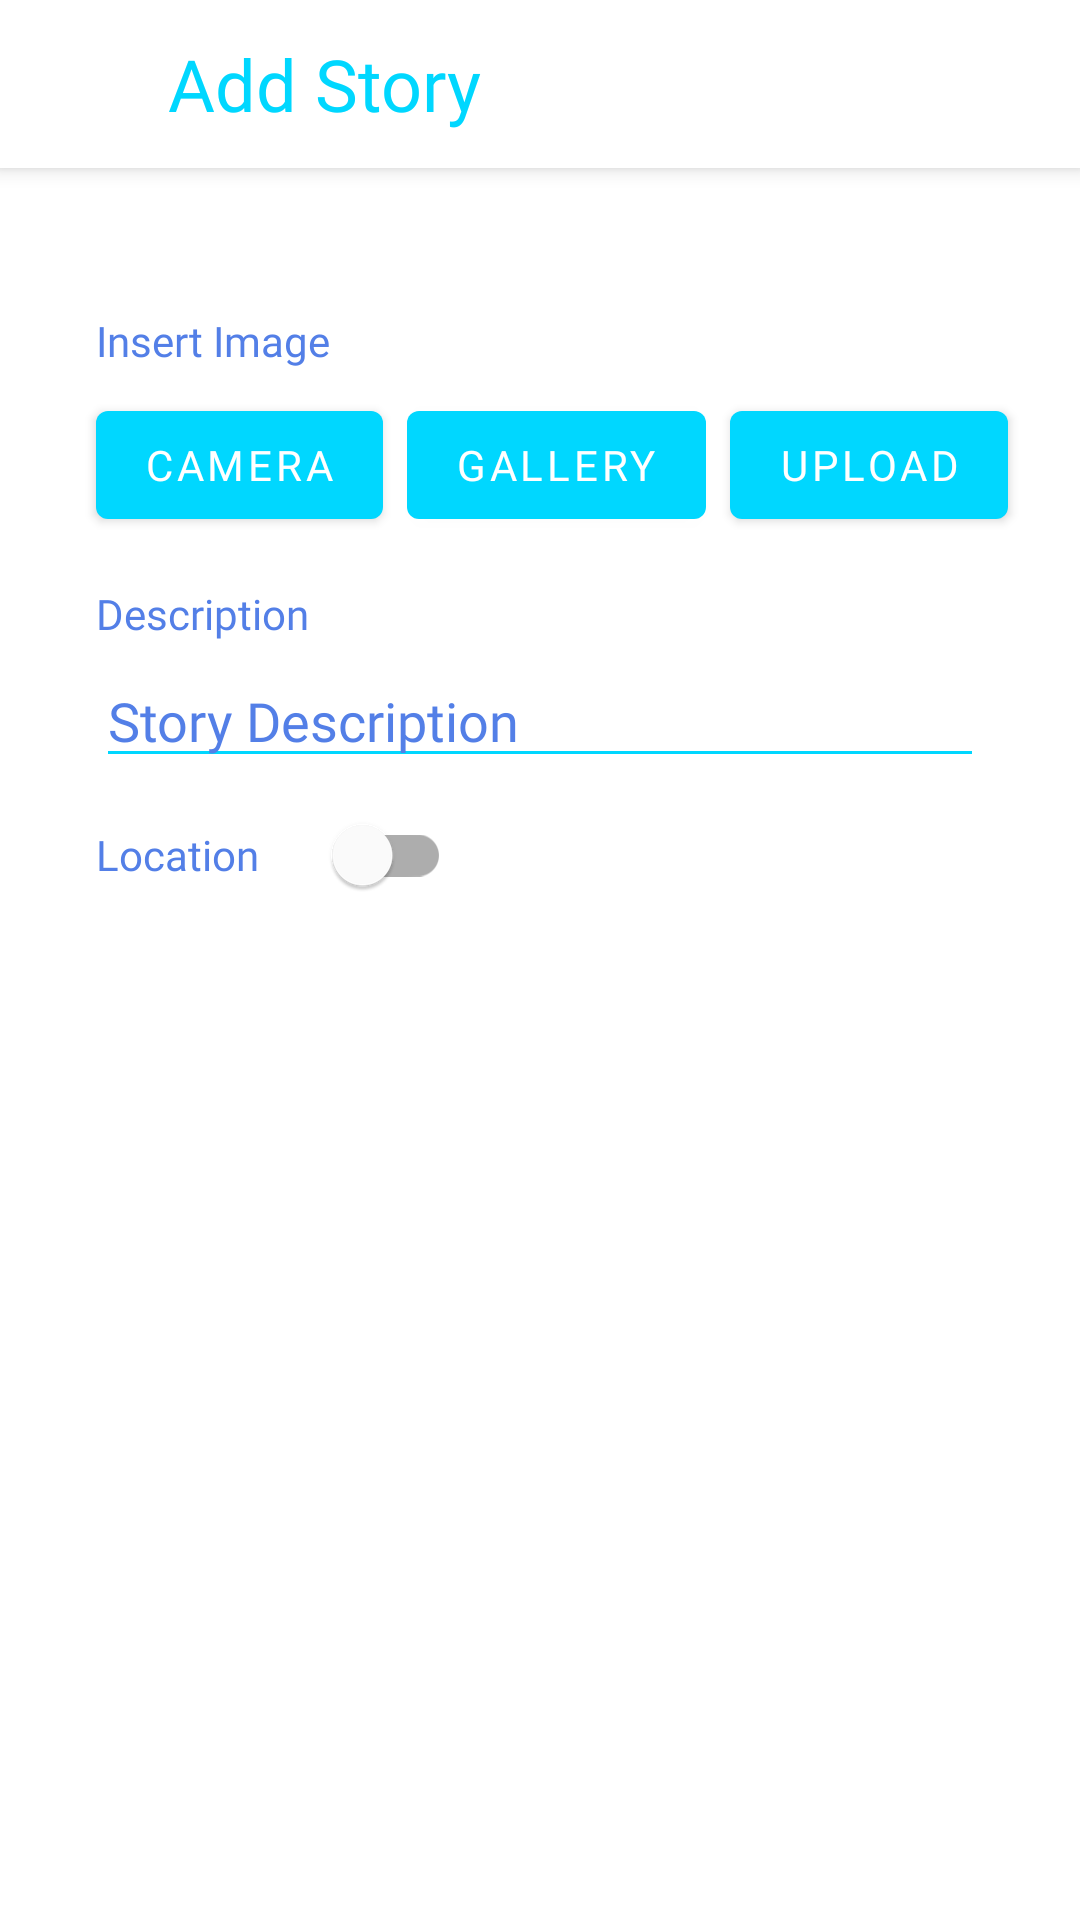

The Android layout XML behind this screen, and the referenced resources:
<!-- AndroidManifest.xml: application theme Theme.StoryBismillah -->
<!-- res/layout/fragment_add_story.xml -->
<?xml version="1.0" encoding="utf-8"?>
<androidx.constraintlayout.widget.ConstraintLayout xmlns:android="http://schemas.android.com/apk/res/android"
    xmlns:app="http://schemas.android.com/apk/res-auto"
    xmlns:tools="http://schemas.android.com/tools"
    android:layout_width="match_parent"
    android:layout_height="match_parent"
    tools:context=".ui.story.add.AddStoryFragment">

    <androidx.appcompat.widget.Toolbar
        android:id="@+id/main_toolbar"
        android:layout_width="match_parent"
        android:layout_height="?attr/actionBarSize"
        android:background="@color/white"
        android:elevation="4dp"
        app:layout_constraintEnd_toEndOf="parent"
        app:layout_constraintStart_toStartOf="parent"
        app:layout_constraintTop_toTopOf="parent">

        <ImageButton
            android:id="@+id/btnAccount"
            android:layout_width="wrap_content"
            android:layout_height="wrap_content"
            android:backgroundTint="@android:color/transparent"
            android:contentDescription="@string/account_icon"
            android:minHeight="48dp"
            android:src="@drawable/baseline_account_circle_24"
            tools:layout_editor_absoluteX="16dp"
            tools:layout_editor_absoluteY="6dp" />

        <TextView
            android:layout_width="wrap_content"
            android:layout_height="wrap_content"
            android:layout_marginStart="@dimen/dimen_32dp"
            android:text="@string/title_add_story"
            android:textColor="@color/blue_sky"
            android:fontFamily="@font/tilt_warp"
            android:textSize="24sp" />

    </androidx.appcompat.widget.Toolbar>

    <androidx.core.widget.NestedScrollView
        android:layout_width="match_parent"
        android:layout_height="0dp"
        app:layout_constraintBottom_toBottomOf="parent"
        app:layout_constraintEnd_toEndOf="parent"
        app:layout_constraintStart_toStartOf="parent"
        app:layout_constraintTop_toBottomOf="@+id/main_toolbar">

        <androidx.constraintlayout.widget.ConstraintLayout
            android:layout_width="match_parent"
            android:layout_height="wrap_content"
            android:paddingBottom="32dp">

            <ImageView
                android:id="@+id/imgPreview"
                android:layout_width="match_parent"
                android:layout_height="wrap_content"
                android:layout_marginHorizontal="32dp"
                android:layout_marginTop="32dp"
                android:adjustViewBounds="true"
                android:contentDescription="@string/action_camera"
                android:scaleType="fitCenter"
                android:src="@drawable/camera"
                app:layout_constraintEnd_toEndOf="parent"
                app:layout_constraintStart_toStartOf="parent"
                app:layout_constraintTop_toTopOf="parent" />

            <TextView
                android:id="@+id/textView"
                android:layout_width="wrap_content"
                android:layout_height="wrap_content"
                android:layout_marginStart="32dp"
                android:layout_marginTop="16dp"
                android:textColor="@color/dark_blue_sky"
                style="@style/button_style"
                android:text="@string/select_image"
                app:layout_constraintStart_toStartOf="parent"
                app:layout_constraintTop_toBottomOf="@+id/imgPreview" />

            <Button
                android:id="@+id/btnOpenCamera"
                android:layout_width="wrap_content"
                android:layout_height="wrap_content"
                android:layout_marginTop="8dp"
                android:text="@string/action_camera"
                style="@style/button_style"
                app:layout_constraintStart_toStartOf="@+id/textView"
                app:layout_constraintTop_toBottomOf="@+id/textView" />

            <Button
                android:id="@+id/btnOpenGallery"
                android:layout_width="wrap_content"
                android:layout_height="wrap_content"
                android:layout_marginStart="8dp"
                android:text="@string/action_gallery"
                style="@style/button_style"
                app:layout_constraintBottom_toBottomOf="@+id/btnOpenCamera"
                app:layout_constraintStart_toEndOf="@+id/btnOpenCamera"
                app:layout_constraintTop_toTopOf="@+id/btnOpenCamera" />

            <Button
                android:id="@+id/btnUpload"
                android:layout_width="wrap_content"
                android:layout_height="wrap_content"
                android:text="@string/action_upload_story"
                android:layout_marginStart="8dp"
                style="@style/button_style"
                app:layout_constraintBottom_toBottomOf="@+id/btnOpenGallery"
                app:layout_constraintStart_toEndOf="@+id/btnOpenGallery"
                app:layout_constraintTop_toTopOf="@+id/btnOpenGallery" />

            <TextView
                android:id="@+id/textView5"
                style="@style/button_style"
                android:layout_width="wrap_content"
                android:layout_height="wrap_content"
                android:layout_marginStart="32dp"
                android:layout_marginTop="16dp"
                android:textColor="@color/dark_blue_sky"
                android:text="@string/location"
                app:layout_constraintStart_toStartOf="parent"
                app:layout_constraintTop_toBottomOf="@+id/edtStoryDesc" />

            <com.google.android.material.switchmaterial.SwitchMaterial
                android:id="@+id/send_location"
                android:layout_width="wrap_content"
                android:layout_height="wrap_content"
                android:layout_marginStart="16dp"
                app:layout_constraintBottom_toBottomOf="@+id/textView5"
                app:layout_constraintStart_toEndOf="@+id/textView5"
                app:layout_constraintTop_toTopOf="@+id/textView5" />

            <TextView
                android:id="@+id/textView4"
                android:layout_width="wrap_content"
                android:layout_height="wrap_content"
                android:layout_marginTop="16dp"
                style="@style/button_style"
                android:labelFor="@id/edtStoryDesc"
                android:text="@string/content_desc"
                android:textColor="@color/dark_blue_sky"
                app:layout_constraintStart_toStartOf="@+id/textView"
                app:layout_constraintTop_toBottomOf="@+id/btnOpenCamera" />

            <EditText
                android:id="@+id/edtStoryDesc"
                android:layout_width="match_parent"
                android:layout_height="wrap_content"
                android:layout_marginHorizontal="32dp"
                android:layout_marginTop="4dp"
                android:importantForAutofill="no"
                android:inputType="textMultiLine"
                android:backgroundTint="@color/blue_sky"
                android:hint="@string/hint_description"
                style="@style/edit_text"
                app:layout_constraintEnd_toEndOf="parent"
                app:layout_constraintStart_toStartOf="@+id/textView4"
                app:layout_constraintTop_toBottomOf="@+id/textView4" />

        </androidx.constraintlayout.widget.ConstraintLayout>

    </androidx.core.widget.NestedScrollView>

    <ProgressBar
        android:id="@+id/progress_bar"
        android:layout_width="match_parent"
        android:layout_height="wrap_content"
        android:elevation="@dimen/dimen_4dp"
        android:visibility="invisible"
        app:layout_constraintBottom_toBottomOf="parent"
        app:layout_constraintTop_toTopOf="parent"
        tools:layout_editor_absoluteX="-94dp" />

    <View
        android:id="@+id/bg_dim"
        android:layout_width="match_parent"
        android:layout_height="match_parent"
        android:background="@color/colorBlackDim"
        android:elevation="@dimen/dimen_2dp"
        android:visibility="gone" />



</androidx.constraintlayout.widget.ConstraintLayout>
<!-- resources referenced by this layout -->
<resources>
  <color name="blue_sky">#00d7ff</color>
  <color name="colorBlackDim">#74000000</color>
  <color name="dark_blue_sky">#537FE7</color>
  <color name="white">#FFFFFFFF</color>
  <dimen name="dimen_2dp">2dp</dimen>
  <dimen name="dimen_32dp">32dp</dimen>
  <dimen name="dimen_4dp">4dp</dimen>
  <string name="account_icon">Account</string>
  <string name="action_camera">Camera</string>
  <string name="action_gallery">Gallery</string>
  <string name="action_upload_story">Upload</string>
  <string name="content_desc">Description</string>
  <string name="hint_description">Story Description</string>
  <string name="location">Location</string>
  <string name="select_image">Insert Image</string>
  <string name="title_add_story">Add Story</string>
  <style name="button_style">
          <item name="android:fontFamily">@font/tilt_warp</item>
      </style>
  <style name="edit_text">
          <item name="android:textColorHint">@color/dark_blue_sky</item>
          <item name="android:textColor">@color/dark_blue_sky</item>
          <item name="android:fontFamily">@font/tilt_warp</item>
      </style>
  <style name="Theme.StoryBismillah" parent="Theme.MaterialComponents.Light.NoActionBar">
          
          <item name="colorPrimary">@color/blue_sky</item>
          <item name="colorPrimaryVariant">@color/white</item>
          <item name="colorOnPrimary">@color/white</item>
          
          <item name="colorSecondary">@color/blue_sky</item>
          <item name="colorSecondaryVariant">@color/teal_700</item>
          <item name="colorOnSecondary">@color/white</item>
          
          <item name="android:statusBarColor" tools:targetApi="l">?attr/colorPrimaryVariant</item>
          
          <item name="android:windowActivityTransitions">true</item>
          <item name="android:windowEnterTransition">@android:transition/slide_left</item>
          <item name="android:windowExitTransition">@android:transition/slide_right</item>
      </style>
  <color name="teal_700">#FF018786</color>
</resources>
